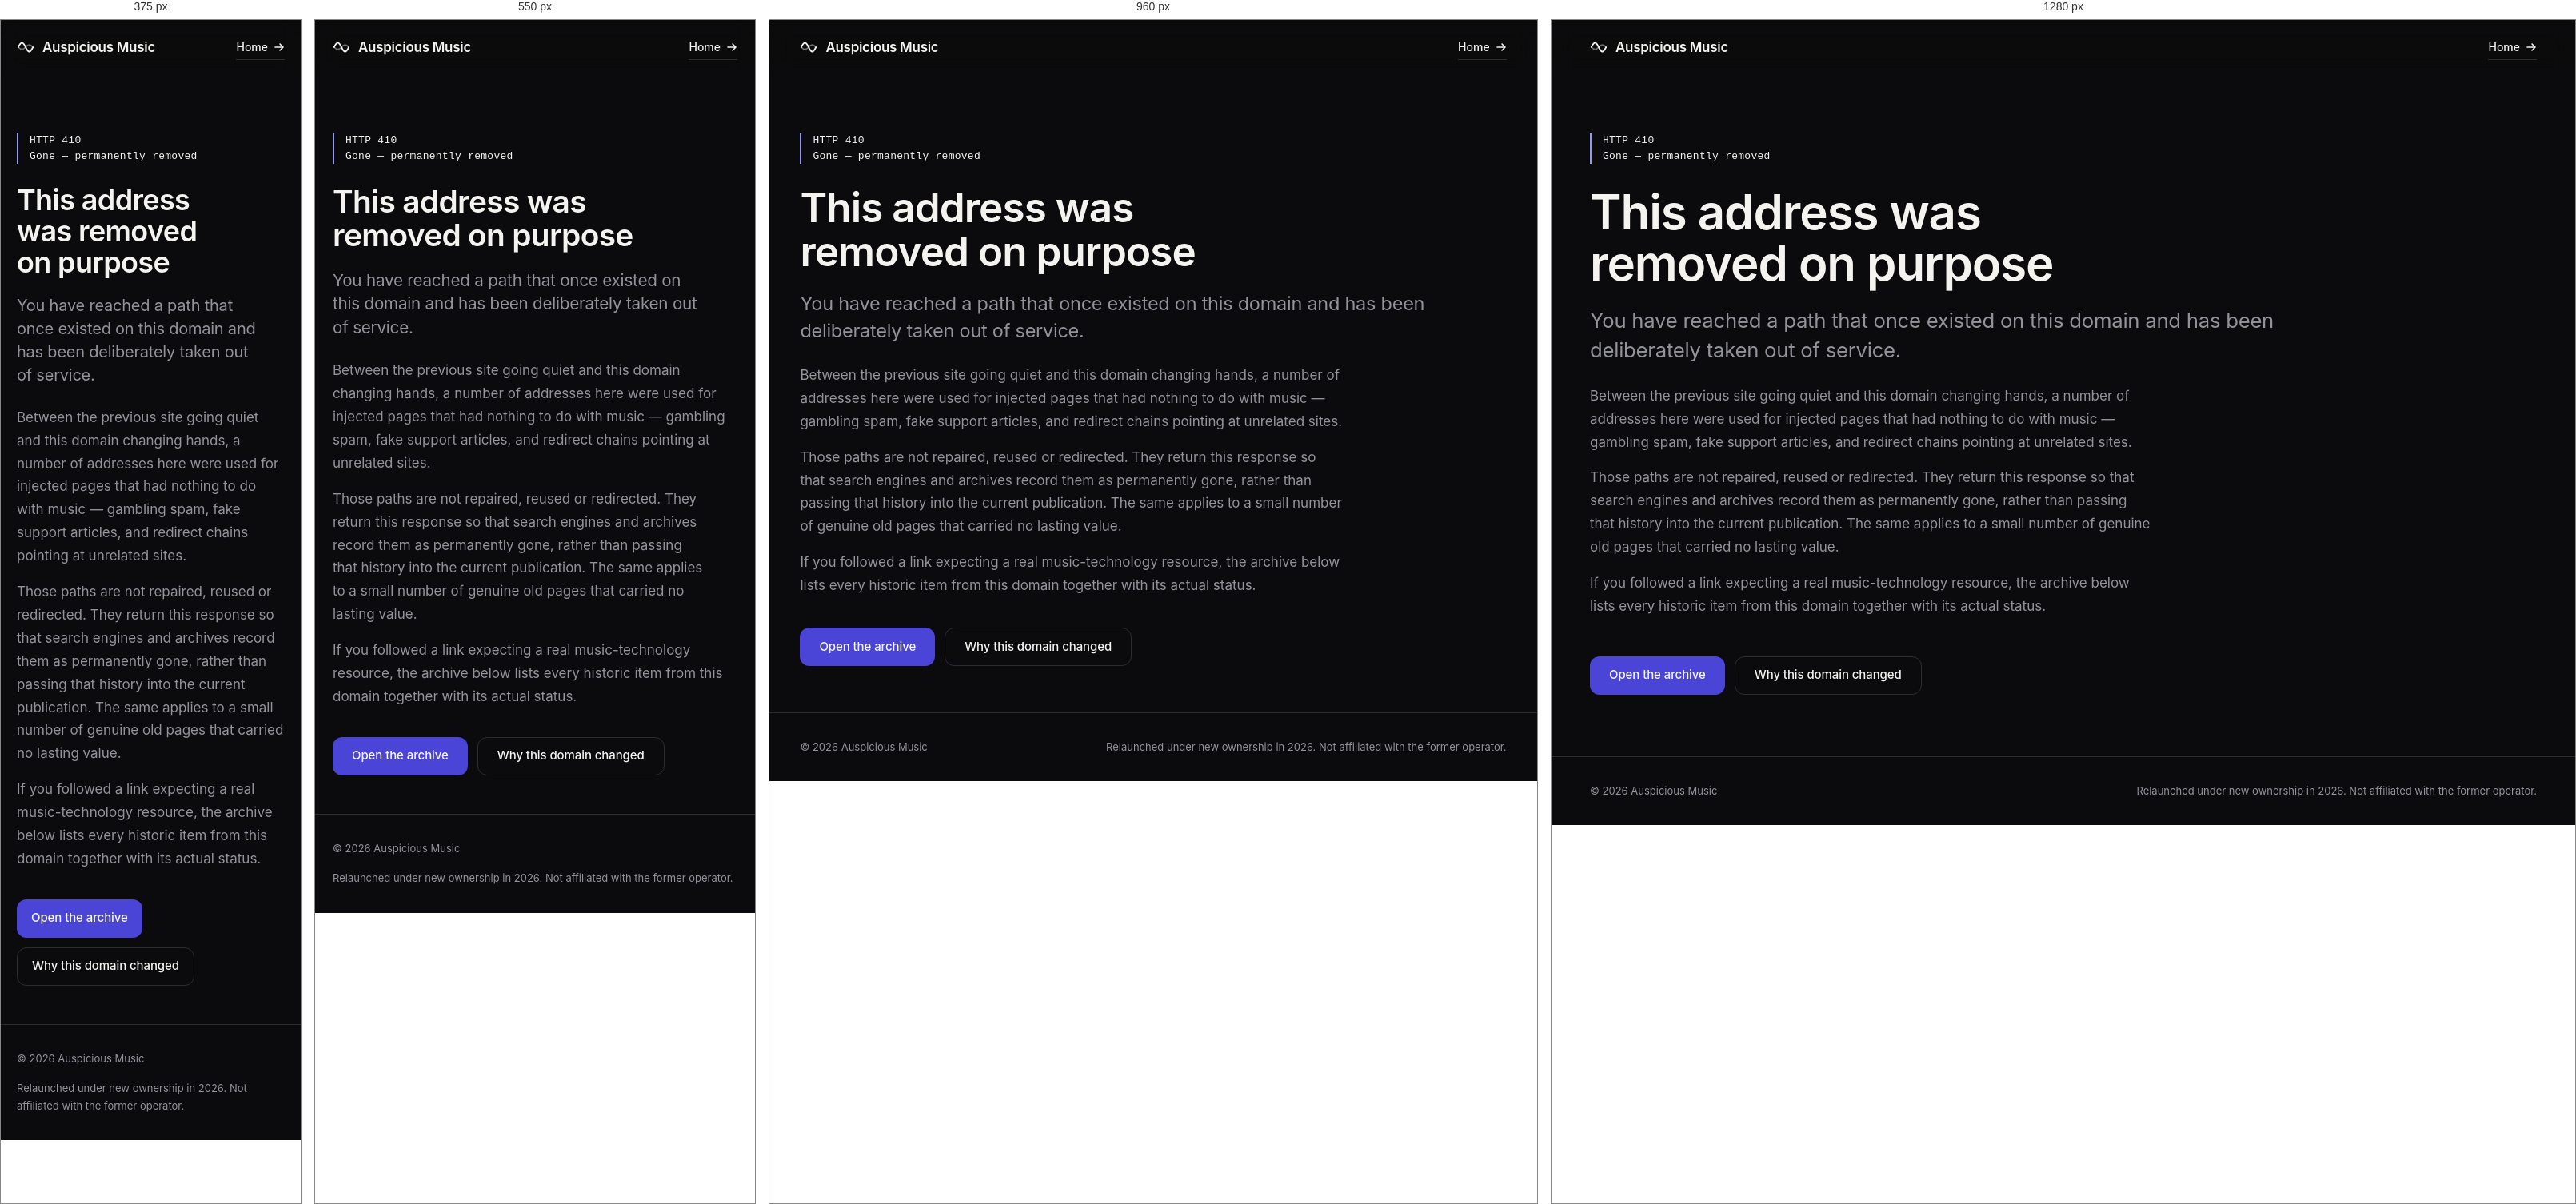
Rendered at 375 px, 550 px, 960 px and 1280 px, left to right.

<!-- file: error-410.html -->
<!doctype html>
<html lang="en">
<head>
<meta charset="utf-8">
<meta name="viewport" content="width=device-width, initial-scale=1">
<title>This address was removed — Auspicious Music</title>
<meta name="robots" content="noindex">
<link rel="icon" href="assets/favicon.svg" type="image/svg+xml">
<link rel="preconnect" href="https://fonts.googleapis.com">
<link rel="preconnect" href="https://fonts.gstatic.com" crossorigin>
<link href="https://fonts.googleapis.com/css2?family=Inter:opsz,wght@14..32,400..700&display=swap" rel="stylesheet">
<link rel="stylesheet" href="assets/system.css">
<style>
@layer components {
  /* 410 inverts to graphite. It is the one page on the site that reports a
     deliberate act rather than an absence, and it should not be mistaken
     for an ordinary not-found. */
  .err { padding-block: clamp(3rem, 8vh, 6rem) clamp(3rem, 6vw, 5rem); min-height: 60vh; }
  .err__code {
    font-family: var(--font-mono); font-size: var(--t-meta);
    letter-spacing: var(--tr-meta); color: var(--dark-text);
    padding-left: 0.875rem; border-left: 2px solid var(--accent-on-dark);
    display: inline-block; line-height: 1.5;
  }
  .err h1 { font-size: clamp(2.25rem, 1.4rem + 3vw, 3.75rem); max-width: 17ch; margin-top: 1.5rem; }
  .err__lede { margin-top: 1.25rem; max-width: 54ch; }
  .err__body { margin-top: 1.5rem; max-width: 56ch; }
  .err__body p { color: var(--dark-muted); font-size: 1.0625rem; line-height: 1.7; }
  .err__body p + p { margin-top: 1rem; }
  .err__actions { display: flex; flex-wrap: wrap; gap: 0.75rem; margin-top: clamp(2.25rem, 4vw, 3rem); }
}
</style>
</head>
<body class="band-dark" style="background:var(--dark);color:var(--dark-text)">

<a class="skip" href="#content">Skip to content</a>

<header class="site-header" data-header
        style="background:color-mix(in srgb, var(--dark) 82%, transparent)">
  <div class="shell site-header__inner">
    <a class="brand" href="index.html" aria-label="Auspicious Music — home" style="color:var(--dark-text)">
      <svg viewBox="0 0 24 24" fill="none" aria-hidden="true">
        <path d="M2 12C5.7 4 8.3 4 12 12C15.7 20 18.3 20 22 12" stroke="currentColor" stroke-width="2" stroke-linecap="round"/>
        <path d="M2 12C5.7 16 8.3 16 12 12C15.7 8 18.3 8 22 12" stroke="currentColor" stroke-width="2" stroke-linecap="round" opacity="0.42"/>
      </svg>
      Auspicious Music
    </a>
    <div class="header-tools">
      <a class="link" href="index.html" style="font-size:var(--t-ui-sm)">Home
        <svg viewBox="0 0 14 14" fill="none" aria-hidden="true"><path d="M2 7h10M8 3l4 4-4 4" stroke="currentColor" stroke-width="1.6" stroke-linecap="round" stroke-linejoin="round"/></svg>
      </a>
    </div>
  </div>
</header>

<main id="content">
  <section class="err" data-od-id="error-410">
    <div class="shell">
      <p class="err__code">HTTP 410<br>Gone — permanently removed</p>

      <h1>This address was removed on purpose</h1>

      <p class="lede err__lede" style="color:var(--dark-muted)">
        You have reached a path that once existed on this domain and has been
        deliberately taken out of service.
      </p>

      <div class="err__body">
        <p>
          Between the previous site going quiet and this domain changing hands, a
          number of addresses here were used for injected pages that had nothing to do
          with music — gambling spam, fake support articles, and redirect chains
          pointing at unrelated sites.
        </p>
        <p>
          Those paths are not repaired, reused or redirected. They return this response
          so that search engines and archives record them as permanently gone, rather
          than passing that history into the current publication. The same applies to a
          small number of genuine old pages that carried no lasting value.
        </p>
        <p>
          If you followed a link expecting a real music-technology resource, the archive
          below lists every historic item from this domain together with its actual
          status.
        </p>
      </div>

      <div class="err__actions">
        <a class="btn btn--primary" href="download.html">Open the archive</a>
        <a class="btn btn--quiet" href="history-relaunch.html">Why this domain changed</a>
      </div>
    </div>
  </section>
</main>

<footer style="border-top:1px solid var(--dark-line);padding-block:2rem;margin-top:auto">
  <div class="shell">
    <div class="footer-base" style="margin-top:0;padding-top:0;border-top:0;color:var(--dark-muted)">
      <span>© 2026 Auspicious Music</span>
      <span>Relaunched under new ownership in 2026. Not affiliated with the former operator.</span>
    </div>
  </div>
</footer>

<script src="assets/motion.js" defer></script>
</body>
</html>


/* @media block from assets/system.css */
@media (min-width: 1060px) {
    .nav { display: block; }
    .menu-btn { display: none; }
  }

/* @media block from assets/system.css */
@media (min-width: 860px) {
    .index a {
      grid-template-columns: 8.5rem minmax(0, 1fr) 9rem;
      align-items: start;
    }
    .index a > .index__date { padding-top: 0.3rem; }
    .index__tail { text-align: right; }
  }

/* @media block from assets/system.css */
@media (min-width: 700px) { .readouts { grid-template-columns: repeat(3, minmax(0, 1fr)); } }

/* @media block from assets/system.css */
@media (min-width: 700px) { .readout { padding-inline: 1.25rem; } .readout:first-child { padding-left: 0; } }

/* @media block from assets/system.css */
@media (min-width: 1240px) {
    .rail { display: block; }
  }

/* @media block from assets/system.css */
@media (max-width: 700px) {
    .tool-table caption::after { content: " · scroll sideways for more"; }
  }

/* @media block from assets/system.css */
@media (max-width: 400px) {
    .hero__actions { inline-size: 100%; }
    .hero__actions .btn { flex: 1 1 100%; }
    .btn { padding-inline: 1.125rem; }
    .meta { gap: 0.375rem 0.75rem; }
    .meta > * + *::before { margin-inline-end: 0.5rem; }
  }